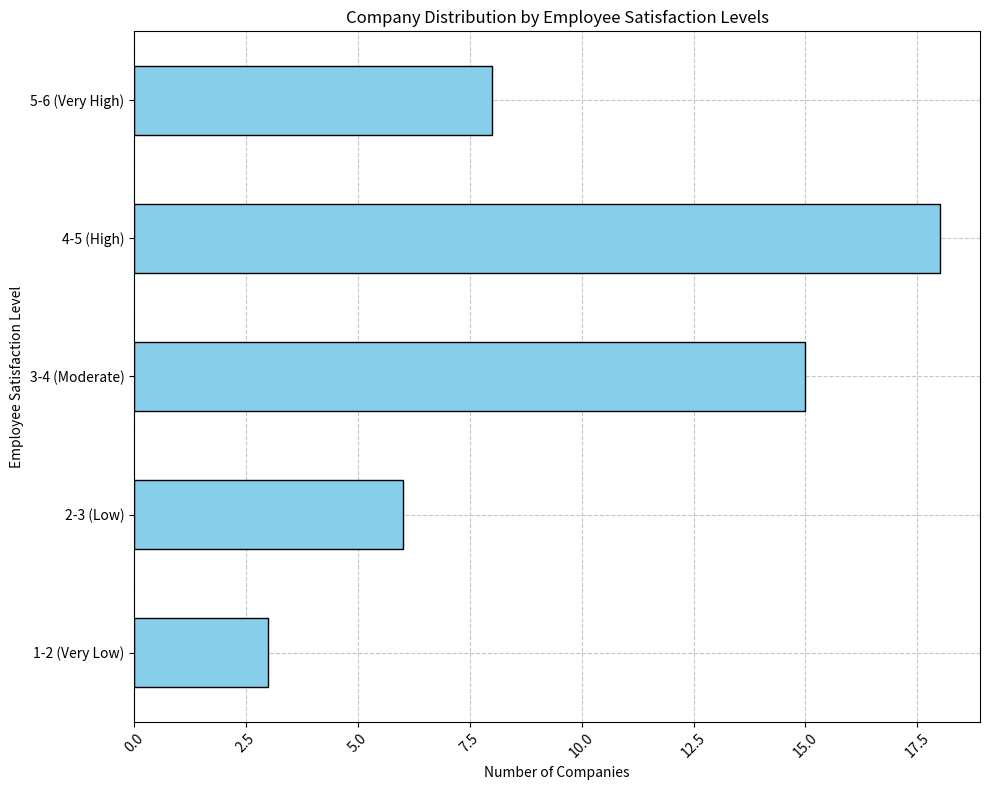

Reproduce this figure in Python. (Note: this script raises an exception after producing the figure.)
import matplotlib.pyplot as plt
import pandas as pd

# Given data
data = {
    "Employee Satisfaction Level": ["1-2 (Very Low)", "2-3 (Low)", "3-4 (Moderate)", "4-5 (High)", "5-6 (Very High)"],
    "Number of Companies": [3, 6, 15, 18, 8]
}

# Transform the given data into three variables
data_labels = list(data.keys())
line_labels = data[data_labels[0]]
data_values = data[data_labels[1]]

# Create a DataFrame
df = pd.DataFrame(data)

# Creating a figure and a horizontal bar chart
fig, ax = plt.subplots(figsize=(10, 8))

# Plotting with pandas .plot function
df.plot(kind='barh', x=data_labels[0], y=data_labels[1], ax=ax, legend=False, color='skyblue', edgecolor='black')

# Setting title and labels
ax.set_title('Company Distribution by Employee Satisfaction Levels')
ax.set_xlabel('Number of Companies')
ax.set_ylabel('Employee Satisfaction Level')

# Add grid
ax.grid(True, linestyle='--', alpha=0.7)

# Rotate x labels if too long
for tick in ax.get_xticklabels():
    tick.set_rotation(45)

# Set properties for y labels
ax.set_yticklabels(line_labels, rotation=0, wrap=True)

# Automatically adjust subplot params to give specified padding
plt.tight_layout()

# Removing the grid behind the bars
ax.set_axisbelow(True)

# Save the figure
plt.savefig('/cpfs01/user/liuqi/workspace/plotchart/data-300/histogram/png/124.png', bbox_inches='tight')

# Clear the current figure
plt.clf()
